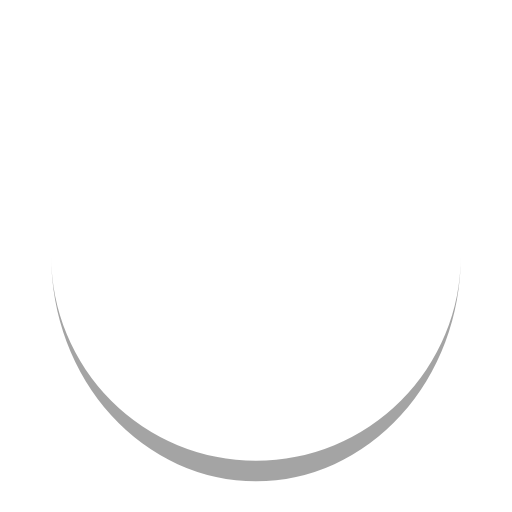
t = 0.00 s
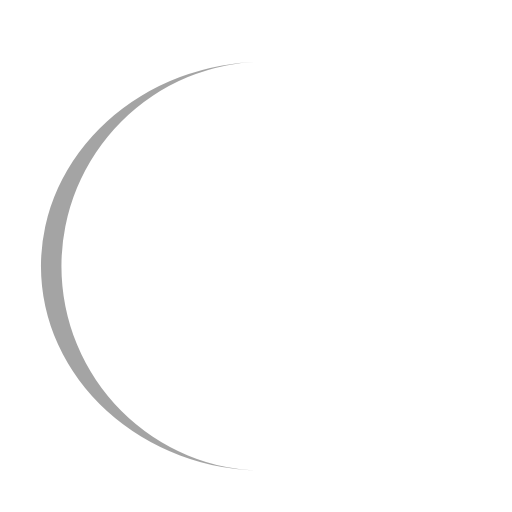
t = 0.25 s
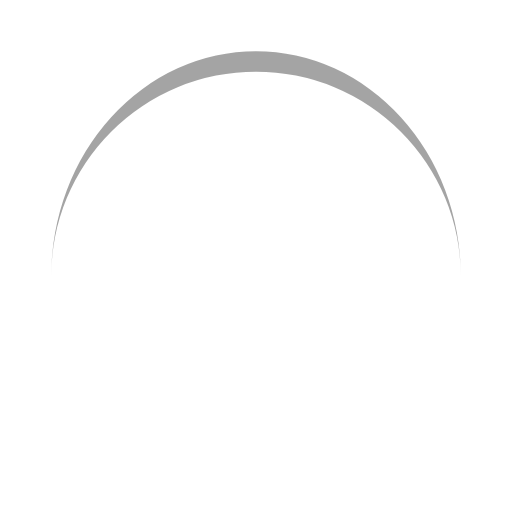
t = 0.50 s
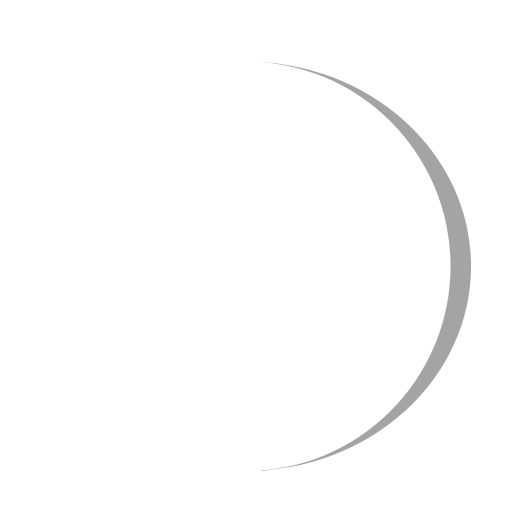
t = 0.75 s

The animated SVG that drew these frames (rendered in a browser with its animation timeline set to each time). Animation: 1 SMIL element (animateTransform=1); one cycle of 1.00 s, repeats indefinitely.

<svg width="80px"  height="80px"  xmlns="http://www.w3.org/2000/svg" viewBox="0 0 100 100" preserveAspectRatio="xMidYMid" class="lds-eclipse">
    <path ng-attr-d="{{config.pathCmd}}" ng-attr-fill="{{config.color}}" stroke="none" d="M10 50A40 40 0 0 0 90 50A40 44 0 0 1 10 50" transform="rotate(54 50 52)" style="fill: #777A">
      <animateTransform attributeName="transform" type="rotate" calcMode="linear" values="0 50 52;360 50 52" keyTimes="0;1" dur="1s" begin="0s" repeatCount="indefinite"></animateTransform>
    </path>
</svg>
